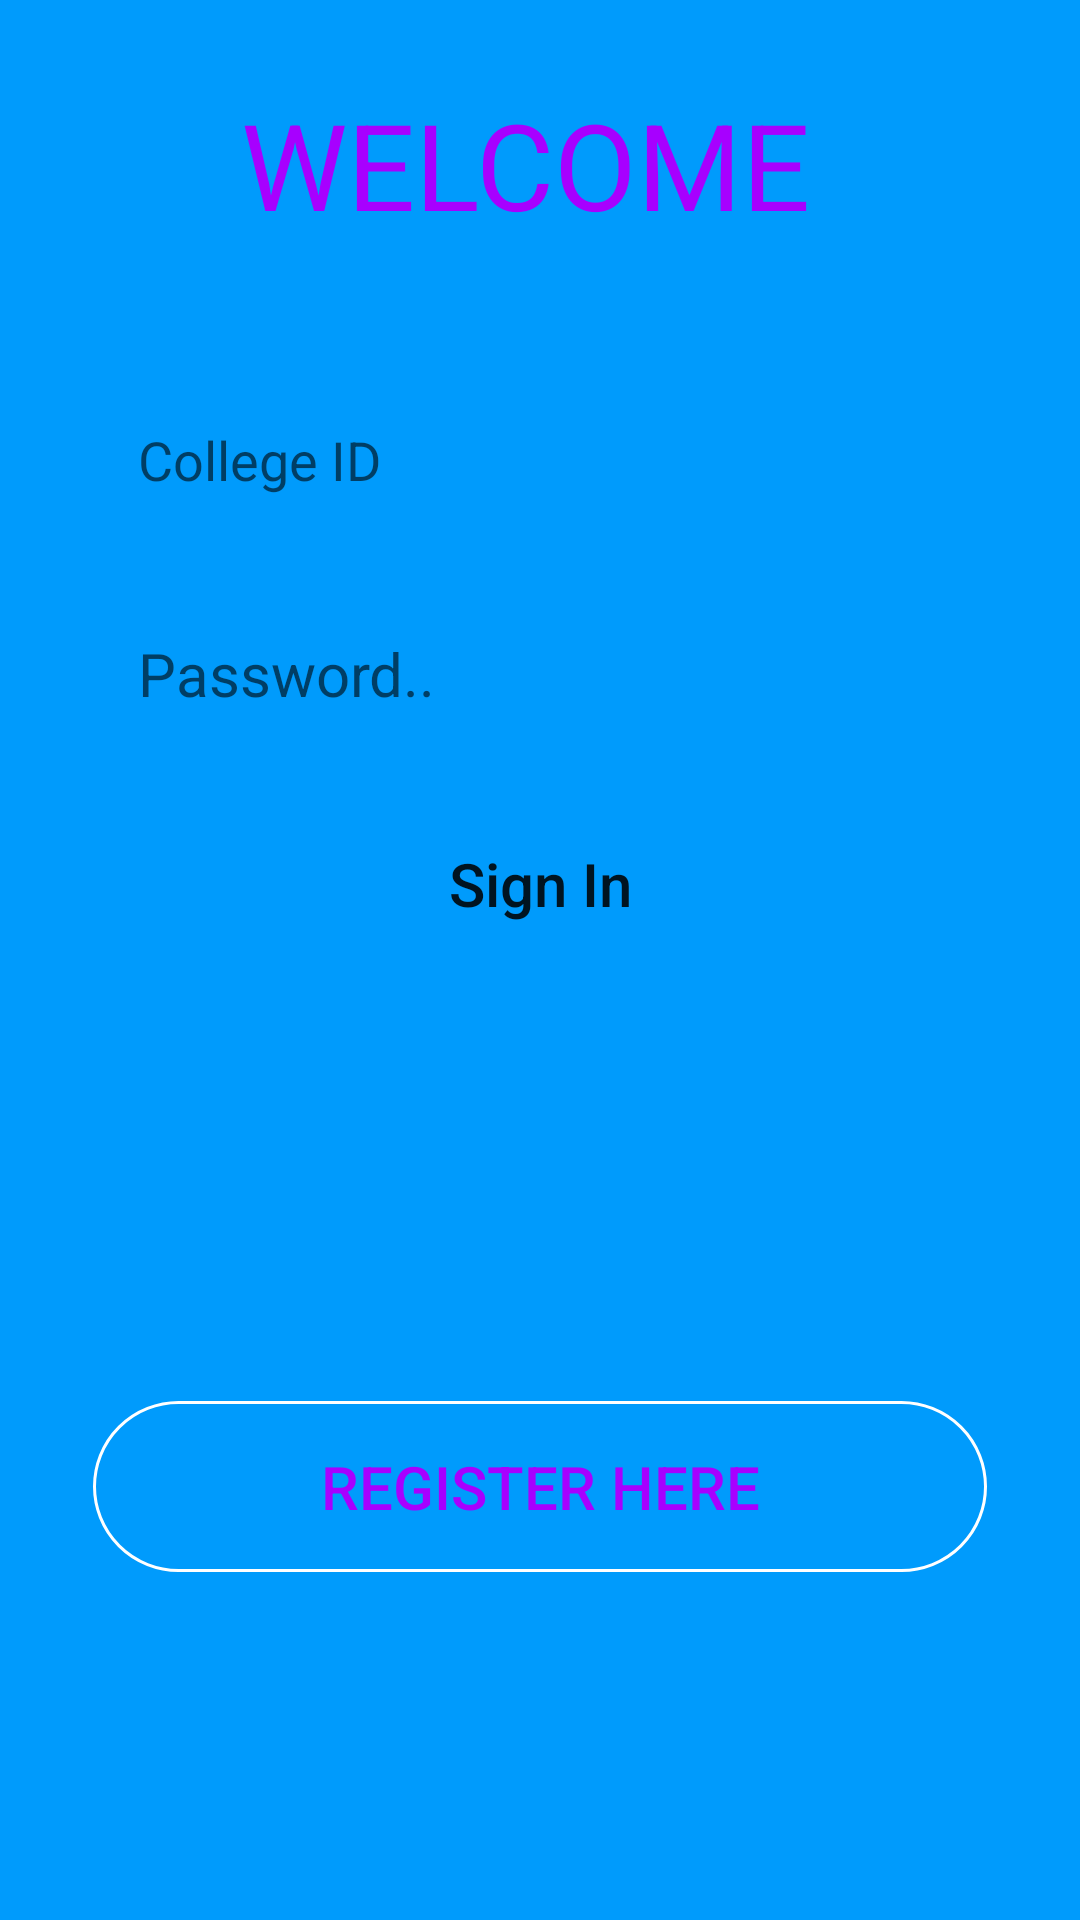

Here is an Android app screen rendered from its layout file. Give the layout XML and the strings, colors and styles it references.
<!-- AndroidManifest.xml: activity theme AppTheme -->
<!-- res/layout/activity_login.xml -->
<?xml version="1.0" encoding="utf-8"?>
<RelativeLayout xmlns:android="http://schemas.android.com/apk/res/android"
    xmlns:app="http://schemas.android.com/apk/res-auto"
    xmlns:tools="http://schemas.android.com/tools"
    android:layout_width="match_parent"
    android:layout_height="match_parent"
    android:background="@color/colorBack"
    android:paddingBottom="16dp"
    android:paddingLeft="16dp"
    android:paddingRight="16dp"
    android:paddingTop="16dp"

    tools:context=".LoginActivity">
    <TextView
        android:id="@+id/tv"
        android:layout_width="match_parent"
        android:layout_height="wrap_content"
        android:layout_alignParentStart="true"
        android:layout_alignParentTop="true"
        android:textColor="@color/colorPrimaryDark"

        android:layout_marginBottom="15dp"
        android:layout_marginLeft="40dp"
        android:layout_marginRight="40dp"
        android:layout_marginTop="10dp"
        android:paddingEnd="2dp"

        android:paddingLeft="2dp"
        android:paddingRight="2dp"
        android:paddingStart="2dp"
        android:paddingTop="2dp"
        android:text="WELCOME "
        android:textAlignment="center"
        android:textSize="40dp"
        tools:paddingBottom="2dp" />

    <EditText
        android:id="@+id/college_id"
        android:layout_width="match_parent"
        android:layout_height="wrap_content"
        android:layout_alignParentTop="true"
        android:layout_centerHorizontal="true"
        android:layout_marginBottom="15dp"
        android:layout_marginLeft="15dp"
        android:layout_marginRight="15dp"

        android:layout_marginTop="110dp"
        android:background="@drawable/input_background"
        android:ems="10"
        android:hint="College ID"
        android:padding="15dp"
        android:paddingBottom="15dp"
        android:paddingLeft="25dp"
        android:paddingRight="25dp"

        tools:textSize="20dp" />

    <EditText
        android:id="@+id/Password"
        android:layout_width="match_parent"
        android:layout_height="wrap_content"
        android:layout_alignParentTop="true"
        android:layout_centerHorizontal="true"
        android:layout_marginBottom="15dp"

        android:layout_marginLeft="15dp"
        android:layout_marginRight="15dp"
        android:layout_marginTop="180dp"
        android:background="@drawable/input_background"
        android:ems="10"
        android:hint="Password.."
        android:inputType="textPassword"

        android:padding="15dp"
        android:paddingBottom="15dp"
        android:paddingLeft="25dp"
        android:paddingRight="25dp"
        android:textSize="20dp" />

    <Button
        android:id="@+id/btnSignIn"
        android:layout_width="match_parent"
        android:layout_height="wrap_content"
        android:layout_alignParentTop="true"
        android:layout_centerHorizontal="true"
        android:layout_marginBottom="15dp"
        android:layout_marginLeft="15dp"
        android:layout_marginRight="15dp"
        android:layout_marginTop="250dp"
        android:background="@drawable/input_background"
        android:padding="15dp"
        android:text="Sign In"
        android:textAlignment="center"

        android:textAllCaps="false"
        android:textSize="20dp" />

    <Button
        android:id="@+id/btnRegister"
        android:layout_width="match_parent"
        android:layout_height="wrap_content"
        android:layout_alignParentBottom="true"
        android:layout_centerHorizontal="true"
        android:layout_marginBottom="100dp"
        android:layout_marginLeft="15dp"
        android:layout_marginRight="15dp"
        android:layout_marginTop="250dp"
        android:background="@drawable/button"
        android:padding="15dp"
        android:text="REGISTER HERE"

        android:textAlignment="center"
        android:textAllCaps="false"
        android:textColor="@color/colorPrimaryDark"
        android:textSize="20dp" />

</RelativeLayout>
<!-- resources referenced by this layout -->
<resources>
  <color name="colorBack">#009BFC</color>
  <color name="colorPrimaryDark">#a700ff </color>
  <!-- drawable button (drawable) -->
  <?xml version="1.0" encoding="utf-8"?>
  <selector xmlns:android="http://schemas.android.com/apk/res/android">
  <item>
      <shape>
  
          <corners android:radius="30dp"/>
              <stroke android:color="@android:color/white" android:width="1dp"/>
      </shape>
  </item>
      <item android:state_pressed="true">
          <shape>
              <solid android:color="@color/colorPrimary"/>
          </shape>
      </item>
  </selector>
  <style name="AppTheme" parent="Theme.AppCompat.Light.NoActionBar">
          
          <item name="colorPrimary">@color/colorPrimary</item>
          <item name="colorPrimaryDark">@color/colorPrimaryDark</item>
          <item name="colorAccent">@color/colorAccent</item>
      </style>
  <color name="colorPrimary">#ff4081</color>
  <color name="colorAccent">#4316D8</color>
</resources>
